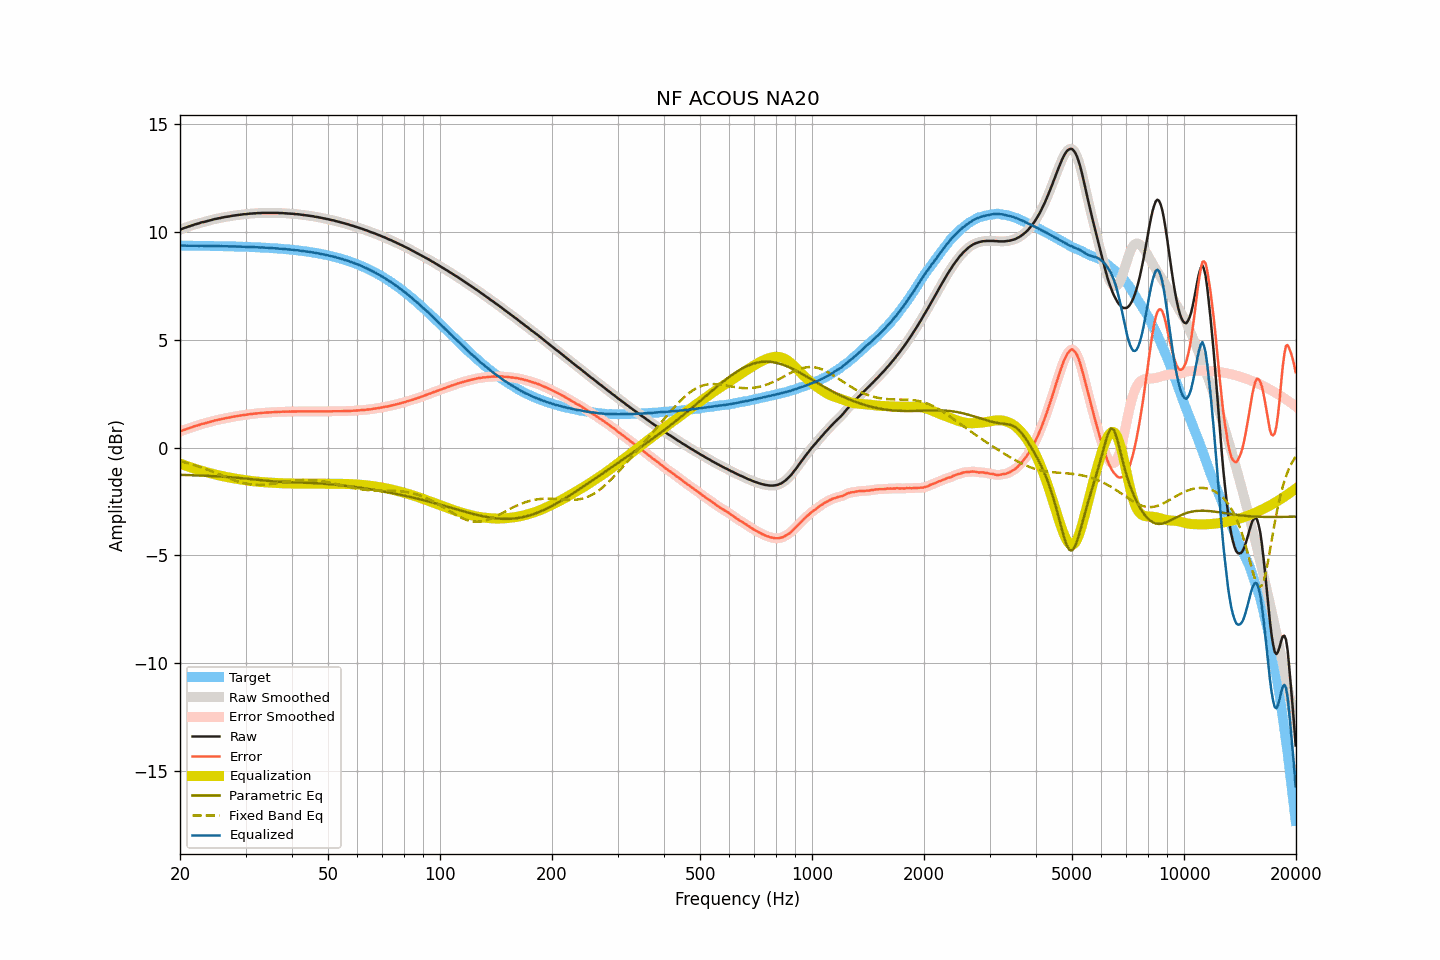

Data behind this chart, as committed beside it:
frequency, raw, smoothed, error, error_smoothed, equalization, parametric_eq, fixed_band_eq, equalized_raw, equalized_smoothed, target
20.00, 10.10, 10.10, 0.74, 0.74, -0.74, -1.27, -0.63, 9.36, 9.36, 9.36
20.20, 10.13, 10.13, 0.77, 0.77, -0.77, -1.27, -0.65, 9.36, 9.36, 9.36
20.40, 10.16, 10.16, 0.80, 0.80, -0.80, -1.27, -0.67, 9.36, 9.36, 9.36
20.61, 10.19, 10.18, 0.83, 0.83, -0.83, -1.27, -0.69, 9.36, 9.36, 9.36
20.81, 10.21, 10.21, 0.85, 0.85, -0.85, -1.27, -0.71, 9.35, 9.36, 9.36
21.02, 10.24, 10.23, 0.88, 0.88, -0.88, -1.28, -0.73, 9.36, 9.35, 9.35
21.23, 10.26, 10.26, 0.90, 0.90, -0.91, -1.28, -0.75, 9.35, 9.35, 9.35
21.44, 10.29, 10.28, 0.93, 0.93, -0.93, -1.28, -0.77, 9.35, 9.35, 9.35
21.66, 10.31, 10.31, 0.95, 0.96, -0.96, -1.29, -0.79, 9.35, 9.35, 9.35
21.87, 10.34, 10.33, 0.98, 0.98, -0.98, -1.29, -0.82, 9.36, 9.35, 9.35
22.09, 10.36, 10.35, 1.01, 1.00, -1.00, -1.29, -0.84, 9.35, 9.35, 9.35
22.31, 10.38, 10.38, 1.03, 1.03, -1.03, -1.29, -0.86, 9.35, 9.35, 9.35
22.54, 10.40, 10.40, 1.05, 1.05, -1.05, -1.30, -0.89, 9.35, 9.35, 9.35
22.76, 10.43, 10.42, 1.08, 1.07, -1.07, -1.30, -0.91, 9.35, 9.35, 9.35
22.99, 10.45, 10.44, 1.10, 1.10, -1.09, -1.30, -0.94, 9.35, 9.35, 9.35
23.22, 10.46, 10.46, 1.11, 1.11, -1.11, -1.31, -0.97, 9.34, 9.35, 9.35
23.45, 10.48, 10.48, 1.13, 1.13, -1.13, -1.31, -0.99, 9.34, 9.34, 9.35
23.69, 10.50, 10.50, 1.15, 1.15, -1.15, -1.31, -1.02, 9.34, 9.34, 9.34
23.92, 10.52, 10.52, 1.17, 1.17, -1.18, -1.32, -1.05, 9.34, 9.34, 9.34
24.16, 10.54, 10.54, 1.19, 1.19, -1.20, -1.32, -1.08, 9.34, 9.34, 9.34
24.40, 10.56, 10.56, 1.22, 1.22, -1.21, -1.32, -1.11, 9.34, 9.34, 9.34
24.65, 10.58, 10.58, 1.24, 1.24, -1.23, -1.33, -1.14, 9.34, 9.34, 9.34
24.89, 10.60, 10.59, 1.26, 1.26, -1.25, -1.33, -1.17, 9.34, 9.34, 9.34
25.14, 10.61, 10.61, 1.27, 1.27, -1.27, -1.34, -1.20, 9.33, 9.34, 9.34
25.39, 10.63, 10.62, 1.29, 1.29, -1.29, -1.34, -1.23, 9.34, 9.33, 9.34
25.65, 10.64, 10.64, 1.30, 1.30, -1.31, -1.35, -1.26, 9.33, 9.33, 9.33
25.91, 10.66, 10.65, 1.32, 1.32, -1.32, -1.35, -1.29, 9.33, 9.33, 9.33
26.16, 10.67, 10.67, 1.34, 1.34, -1.34, -1.36, -1.32, 9.33, 9.33, 9.33
26.43, 10.69, 10.68, 1.36, 1.35, -1.35, -1.36, -1.35, 9.33, 9.33, 9.33
26.69, 10.70, 10.69, 1.37, 1.37, -1.37, -1.37, -1.38, 9.33, 9.33, 9.33
26.96, 10.71, 10.71, 1.38, 1.38, -1.38, -1.37, -1.41, 9.32, 9.32, 9.33
27.23, 10.72, 10.72, 1.39, 1.40, -1.40, -1.38, -1.44, 9.32, 9.32, 9.32
27.50, 10.74, 10.73, 1.41, 1.41, -1.41, -1.38, -1.47, 9.33, 9.32, 9.32
27.77, 10.75, 10.75, 1.43, 1.43, -1.42, -1.39, -1.50, 9.32, 9.32, 9.32
28.05, 10.76, 10.76, 1.44, 1.44, -1.44, -1.39, -1.52, 9.32, 9.32, 9.32
28.33, 10.77, 10.77, 1.45, 1.45, -1.45, -1.40, -1.55, 9.32, 9.32, 9.32
28.62, 10.78, 10.78, 1.46, 1.46, -1.46, -1.41, -1.57, 9.31, 9.31, 9.31
28.90, 10.79, 10.79, 1.47, 1.47, -1.48, -1.41, -1.60, 9.31, 9.31, 9.31
29.19, 10.80, 10.80, 1.49, 1.49, -1.49, -1.42, -1.62, 9.31, 9.31, 9.31
29.48, 10.81, 10.81, 1.50, 1.50, -1.50, -1.43, -1.64, 9.31, 9.31, 9.31
29.78, 10.82, 10.81, 1.51, 1.51, -1.51, -1.43, -1.66, 9.31, 9.30, 9.30
30.08, 10.82, 10.82, 1.51, 1.52, -1.52, -1.44, -1.67, 9.30, 9.30, 9.30
30.38, 10.83, 10.83, 1.53, 1.53, -1.53, -1.45, -1.69, 9.30, 9.30, 9.30
30.68, 10.84, 10.83, 1.54, 1.54, -1.54, -1.46, -1.70, 9.30, 9.30, 9.30
30.99, 10.85, 10.84, 1.55, 1.55, -1.55, -1.46, -1.71, 9.30, 9.29, 9.29
31.30, 10.85, 10.85, 1.56, 1.56, -1.56, -1.47, -1.72, 9.29, 9.29, 9.29
31.61, 10.86, 10.85, 1.57, 1.57, -1.57, -1.48, -1.73, 9.29, 9.29, 9.29
31.93, 10.86, 10.86, 1.57, 1.58, -1.58, -1.49, -1.73, 9.28, 9.28, 9.28
32.24, 10.87, 10.86, 1.59, 1.58, -1.58, -1.50, -1.73, 9.28, 9.28, 9.28
32.57, 10.87, 10.87, 1.59, 1.59, -1.59, -1.50, -1.73, 9.28, 9.28, 9.28
32.89, 10.87, 10.87, 1.59, 1.60, -1.60, -1.51, -1.73, 9.27, 9.27, 9.27
33.22, 10.88, 10.87, 1.61, 1.60, -1.60, -1.52, -1.73, 9.27, 9.27, 9.27
33.55, 10.88, 10.88, 1.61, 1.61, -1.61, -1.53, -1.73, 9.27, 9.27, 9.27
33.89, 10.88, 10.88, 1.61, 1.62, -1.61, -1.54, -1.72, 9.26, 9.26, 9.26
34.23, 10.88, 10.88, 1.62, 1.62, -1.62, -1.54, -1.71, 9.26, 9.26, 9.26
34.57, 10.88, 10.88, 1.62, 1.62, -1.62, -1.55, -1.71, 9.25, 9.25, 9.25
34.92, 10.88, 10.88, 1.63, 1.63, -1.63, -1.56, -1.70, 9.25, 9.25, 9.25
35.27, 10.88, 10.88, 1.63, 1.63, -1.63, -1.56, -1.69, 9.24, 9.24, 9.24
35.62, 10.88, 10.88, 1.64, 1.64, -1.64, -1.57, -1.68, 9.24, 9.24, 9.24
35.97, 10.88, 10.88, 1.64, 1.64, -1.64, -1.58, -1.66, 9.23, 9.24, 9.23
... 635 more rows
